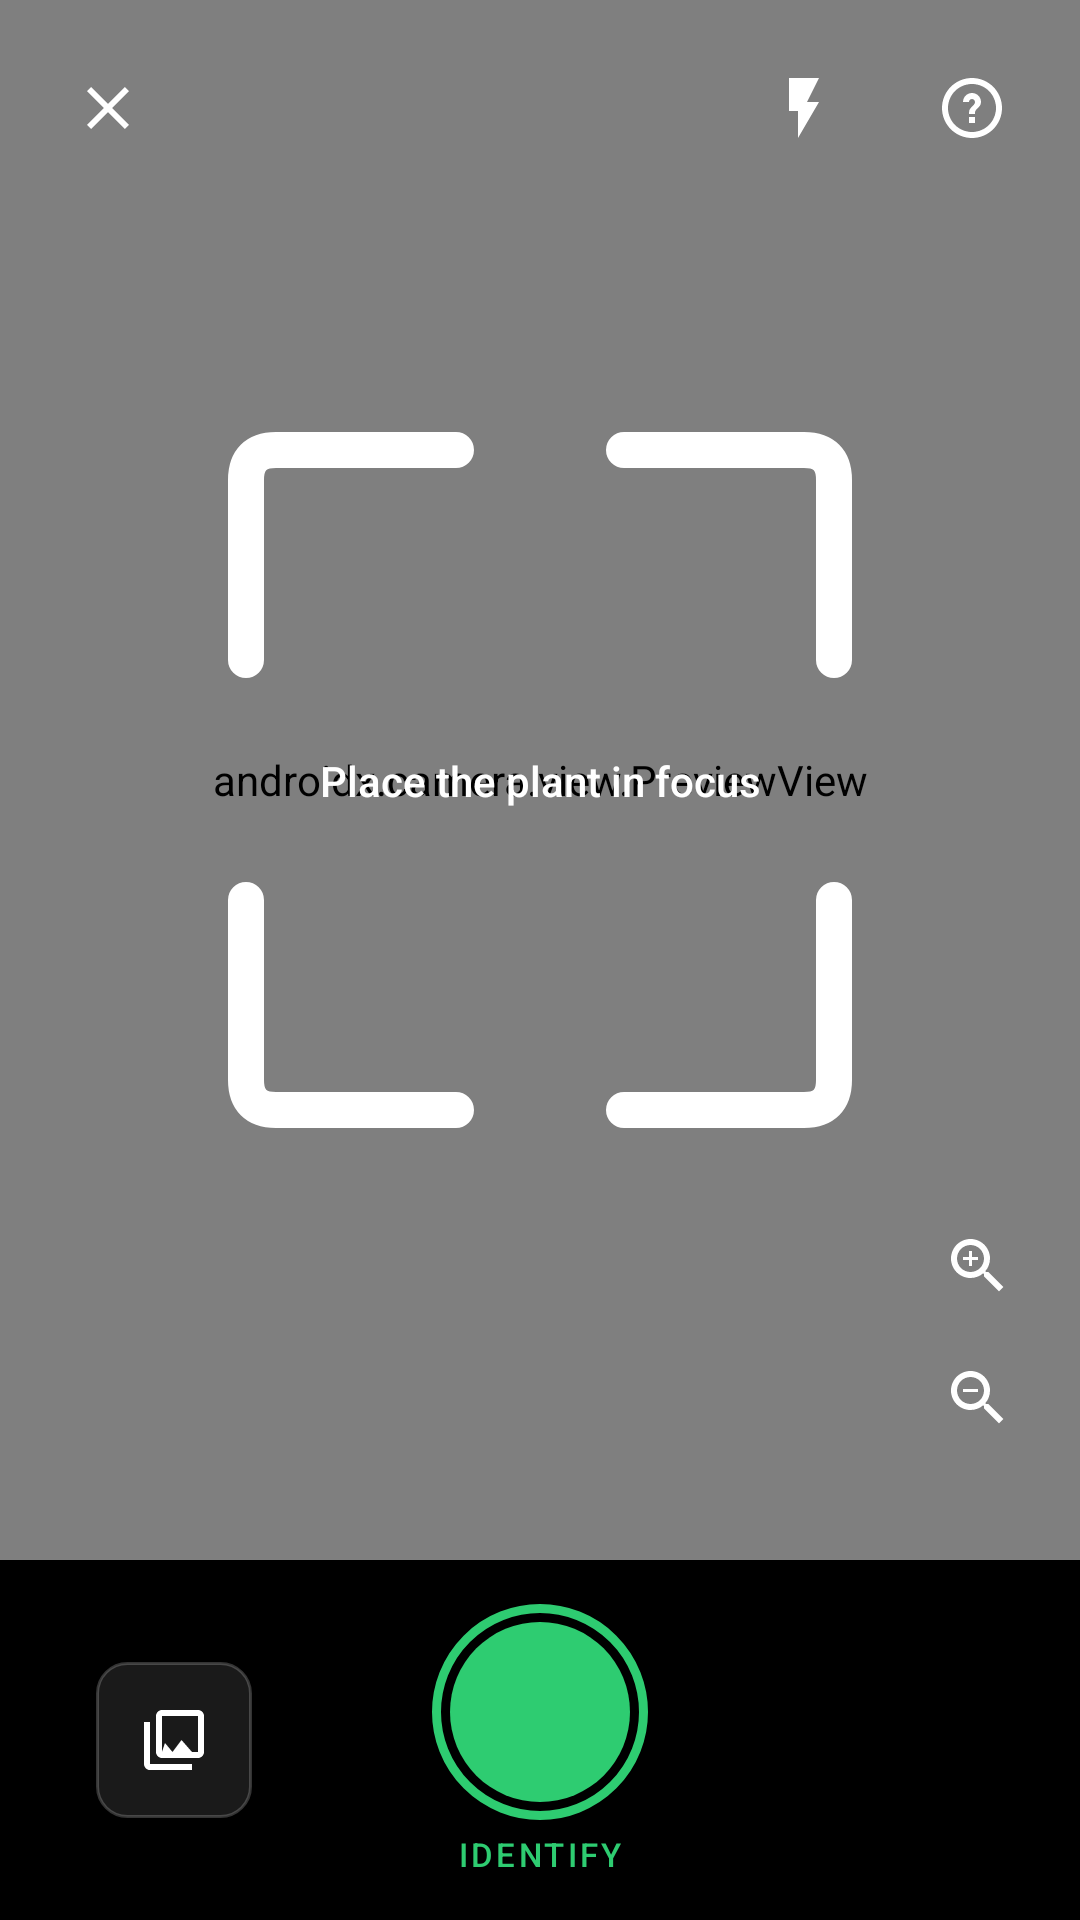

The Android layout XML behind this screen, and the referenced resources:
<!-- AndroidManifest.xml: application theme Theme.RiceScan -->
<!-- res/layout/fragment_camera.xml -->
<?xml version="1.0" encoding="utf-8"?>
<androidx.constraintlayout.widget.ConstraintLayout
    xmlns:android="http://schemas.android.com/apk/res/android"
    xmlns:app="http://schemas.android.com/apk/res-auto"
    android:layout_width="match_parent"
    android:layout_height="match_parent"
    android:background="#0A0E0A">

    
    <androidx.camera.view.PreviewView
        android:id="@+id/previewView"
        android:layout_width="0dp"
        android:layout_height="0dp"
        app:layout_constraintTop_toTopOf="parent"
        app:layout_constraintBottom_toTopOf="@id/bottomBar"
        app:layout_constraintStart_toStartOf="parent"
        app:layout_constraintEnd_toEndOf="parent" />

    
    <ImageButton
        android:id="@+id/btnClose"
        android:layout_width="40dp"
        android:layout_height="40dp"
        android:layout_margin="16dp"
        android:background="@drawable/circle_dark_bg"
        android:src="@drawable/ic_close"
        android:tint="#FFFFFF"
        android:contentDescription="Close"
        app:layout_constraintTop_toTopOf="parent"
        app:layout_constraintStart_toStartOf="parent" />

    <ImageButton
        android:id="@+id/btnFlash"
        android:layout_width="40dp"
        android:layout_height="40dp"
        android:layout_margin="16dp"
        android:background="@drawable/circle_dark_bg"
        android:src="@drawable/ic_flash"
        android:tint="#FFFFFF"
        android:contentDescription="Flash"
        app:layout_constraintTop_toTopOf="parent"
        app:layout_constraintEnd_toStartOf="@id/btnHelp" />

    <ImageButton
        android:id="@+id/btnHelp"
        android:layout_width="40dp"
        android:layout_height="40dp"
        android:layout_margin="16dp"
        android:background="@drawable/circle_dark_bg"
        android:src="@drawable/ic_help"
        android:tint="#FFFFFF"
        android:contentDescription="Help"
        app:layout_constraintTop_toTopOf="parent"
        app:layout_constraintEnd_toEndOf="parent" />

    
    <View
        android:id="@+id/scanBox"
        android:layout_width="220dp"
        android:layout_height="280dp"
        android:background="@drawable/scan_overlay"
        app:layout_constraintTop_toTopOf="parent"
        app:layout_constraintBottom_toTopOf="@id/bottomBar"
        app:layout_constraintStart_toStartOf="parent"
        app:layout_constraintEnd_toEndOf="parent" />

    
    <TextView
        android:id="@+id/tvHint"
        android:layout_width="wrap_content"
        android:layout_height="wrap_content"
        android:text="Place the plant in focus"
        android:textColor="#FFFFFF"
        android:textSize="14sp"
        android:fontFamily="sans-serif-medium"
        app:layout_constraintTop_toTopOf="@id/scanBox"
        app:layout_constraintBottom_toBottomOf="@id/scanBox"
        app:layout_constraintStart_toStartOf="@id/scanBox"
        app:layout_constraintEnd_toEndOf="@id/scanBox" />

    
    <ImageButton
        android:id="@+id/btnZoomIn"
        android:layout_width="36dp"
        android:layout_height="36dp"
        android:layout_marginEnd="16dp"
        android:layout_marginBottom="80dp"
        android:background="@drawable/circle_dark_bg"
        android:src="@drawable/ic_zoom_in"
        android:tint="#FFFFFF"
        android:contentDescription="Zoom in"
        app:layout_constraintEnd_toEndOf="parent"
        app:layout_constraintBottom_toTopOf="@id/bottomBar" />

    <ImageButton
        android:id="@+id/btnZoomOut"
        android:layout_width="36dp"
        android:layout_height="36dp"
        android:layout_marginEnd="16dp"
        android:layout_marginBottom="36dp"
        android:background="@drawable/circle_dark_bg"
        android:src="@drawable/ic_zoom_out"
        android:tint="#AAFFFFFF"
        android:contentDescription="Zoom out"
        app:layout_constraintEnd_toEndOf="parent"
        app:layout_constraintBottom_toTopOf="@id/bottomBar" />

    
    <LinearLayout
        android:id="@+id/bottomBar"
        android:layout_width="0dp"
        android:layout_height="120dp"
        android:background="#000000"
        android:gravity="center"
        android:orientation="horizontal"
        android:paddingHorizontal="32dp"
        app:layout_constraintBottom_toBottomOf="parent"
        app:layout_constraintStart_toStartOf="parent"
        app:layout_constraintEnd_toEndOf="parent">

        
        <ImageButton
            android:id="@+id/btnGallery"
            android:layout_width="52dp"
            android:layout_height="52dp"
            android:background="@drawable/rounded_dark_bg"
            android:src="@drawable/ic_gallery"
            android:tint="#99FFFFFF"
            android:contentDescription="Gallery" />

        <LinearLayout
            android:layout_width="0dp"
            android:layout_height="wrap_content"
            android:layout_weight="1"
            android:orientation="vertical"
            android:gravity="center">

            
            <FrameLayout
                android:id="@+id/btnCapture"
                android:layout_width="72dp"
                android:layout_height="72dp"
                android:background="@drawable/capture_button_bg"
                android:clickable="true"
                android:focusable="true">
            </FrameLayout>

            <TextView
                android:layout_width="wrap_content"
                android:layout_height="wrap_content"
                android:layout_marginTop="4dp"
                android:text="IDENTIFY"
                android:textColor="#2ECC71"
                android:textSize="11sp"
                android:letterSpacing="0.1"
                android:fontFamily="sans-serif-medium" />

        </LinearLayout>

        <View
            android:layout_width="52dp"
            android:layout_height="52dp" />

    </LinearLayout>

</androidx.constraintlayout.widget.ConstraintLayout>
<!-- resources referenced by this layout -->
<resources>
  <!-- drawable ic_close (drawable) -->
  <?xml version="1.0" encoding="utf-8"?>
  <vector xmlns:android="http://schemas.android.com/apk/res/android"
      android:width="24dp"
      android:height="24dp"
      android:viewportWidth="24"
      android:viewportHeight="24">
      <path
          android:fillColor="#FFFFFF"
          android:pathData="M19,6.41 L17.59,5 12,10.59 6.41,5 5,6.41 10.59,12 5,17.59 6.41,19 12,13.41 17.59,19 19,17.59 13.41,12 Z" />
  </vector>
  <!-- drawable ic_flash (drawable) -->
  <?xml version="1.0" encoding="utf-8"?>
  <vector xmlns:android="http://schemas.android.com/apk/res/android"
      android:width="24dp"
      android:height="24dp"
      android:viewportWidth="24"
      android:viewportHeight="24">
      <path
          android:fillColor="#FFFFFF"
          android:pathData="M7,2V13H10V22L17,10H13L17,2Z" />
  </vector>
  <!-- drawable ic_gallery (drawable) -->
  <?xml version="1.0" encoding="utf-8"?>
  <vector xmlns:android="http://schemas.android.com/apk/res/android"
      android:width="24dp"
      android:height="24dp"
      android:viewportWidth="24"
      android:viewportHeight="24">
      <path
          android:fillColor="#FFFFFF"
          android:pathData="M20,2H8C6.9,2 6,2.9 6,4V16C6,17.1 6.9,18 8,18H20C21.1,18 22,17.1 22,16V4C22,2.9 21.1,2 20,2ZM20,16H8V4H20V16Z" />
      <path
          android:fillColor="#FFFFFF"
          android:pathData="M4,6H2V20C2,21.1 2.9,22 4,22H18V20H4V6Z" />
      <path
          android:fillColor="#FFFFFF"
          android:pathData="M9,13L11.5,16L14.5,12L18,16H8L9,13Z" />
  </vector>
  <!-- drawable ic_zoom_out (drawable) -->
  <?xml version="1.0" encoding="utf-8"?>
  <vector xmlns:android="http://schemas.android.com/apk/res/android"
      android:width="24dp"
      android:height="24dp"
      android:viewportWidth="24"
      android:viewportHeight="24">
      <path
          android:fillColor="#FFFFFF"
          android:pathData="M15.5,14H14.71L14.43,13.73C15.41,12.59 16,11.11 16,9.5C16,5.91 13.09,3 9.5,3C5.91,3 3,5.91 3,9.5C3,13.09 5.91,16 9.5,16C11.11,16 12.59,15.41 13.73,14.43L14.01,14.71V15.5L19,20.49L20.49,19L15.5,14ZM9.5,14C7.01,14 5,11.99 5,9.5C5,7.01 7.01,5 9.5,5C11.99,5 14,7.01 14,9.5C14,11.99 11.99,14 9.5,14Z" />
      <path
          android:fillColor="#FFFFFF"
          android:pathData="M7,9H12V10H7Z" />
  </vector>
  <!-- drawable rounded_dark_bg (drawable) -->
  <?xml version="1.0" encoding="utf-8"?>
  <shape xmlns:android="http://schemas.android.com/apk/res/android"
      android:shape="rectangle">
      <solid android:color="#1AFFFFFF" />
      <corners android:radius="10dp" />
      <stroke android:width="1dp" android:color="#33FFFFFF" />
  </shape>
  <style name="Theme.RiceScan" parent="Theme.MaterialComponents.DayNight.NoActionBar">
          <item name="colorPrimary">@color/purple_500</item>
          <item name="colorPrimaryVariant">@color/purple_700</item>
          <item name="colorOnPrimary">@color/white</item>
          <item name="colorSecondary">@color/teal_200</item>
          <item name="colorSecondaryVariant">@color/teal_700</item>
          <item name="colorOnSecondary">@color/black</item>
          <item name="android:statusBarColor">@android:color/transparent</item>
      </style>
  <color name="purple_500">#FF6200EE</color>
  <color name="purple_700">#FF3700B3</color>
  <color name="white">#FFFFFFFF</color>
  <color name="teal_200">#FF03DAC5</color>
  <color name="teal_700">#FF018786</color>
  <color name="black">#FF000000</color>
</resources>
